The GitHub repository shayaan-glitch/Computer-Vision contains a labelled image folder "dataset" with 3 categories: circle, square, triangle. Examples follow, each with its label.

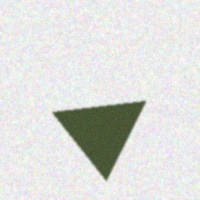
Label: triangle

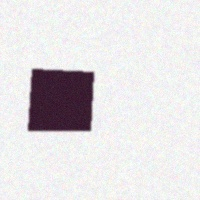
Label: square

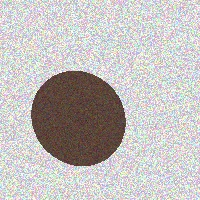
Label: circle

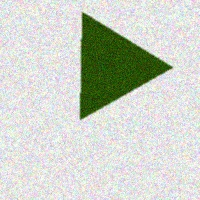
Label: triangle

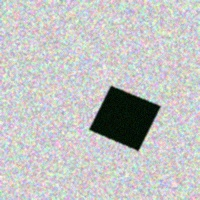
Label: square

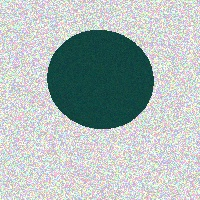
Label: circle
